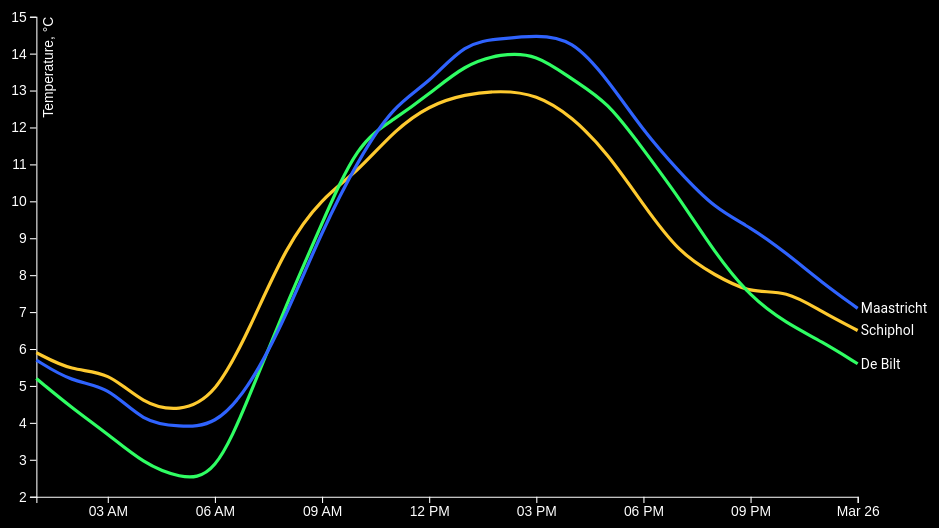
D3 v4 page, settled after 480 driven frames (8 s of simulated time); the page loaded 1 data file(s).


			const svg = d3.select( 'svg' ),
			margin = { top: 20, right: 140, bottom: 30, left: 50 },
			width = svg.attr( 'width' ) - margin.left - margin.right,
			height = svg.attr( 'height' ) - margin.top - margin.bottom,
			g = svg.append( 'g' ).attr( 'transform', 'translate( ' + margin.left + ',' + margin.top + ' )' ),

			x = d3.scaleTime().range( [0, width] ),
			y = d3.scaleLinear().range( [height, 0] ),
			z = d3.scaleOrdinal( ['#feca2f', '#2ffe63', '#2f63fe', '#fe2fca'] ),

			knmiCodes = {
				209: 'IJmond',
				210: 'Valkenburg',
				215: 'Voorschoten',
				225: 'IJmuiden',
				235: 'De Kooy',
				240: 'Schiphol',
				242: 'Vlieland',
				248: 'Wijdenes',
				249: 'Berkhout',
				251: 'Hoorn (Terschelling)',
				257: 'Wijk aan Zee',
				258: 'Houtribdijk',
				260: 'De Bilt',
				265: 'Soesterberg',
				267: 'Stavoren',
				269: 'Lelystad',
				270: 'Leeuwarden',
				273: 'Marknesse',
				275: 'Deelen',
				277: 'Lauwersoog',
				278: 'Heino',
				279: 'Hoogeveen',
				280: 'Eelde',
				283: 'Hupsel',
				285: 'Huibertgat',
				286: 'Nieuw Beerta',
				290: 'Twenthe',
				308: 'Cadzand',
				310: 'Vlissingen',
				311: 'Hoofdplaat',
				312: 'Oosterschelde',
				313: 'Vlakte v.d. Raan',
				315: 'Hansweert',
				316: 'Schaar',
				319: 'Westdorpe',
				323: 'Wilhelminadorp',
				324: 'Stavenisse',
				330: 'Hoek van Holland',
				331: 'Tholen',
				340: 'Woensdrecht',
				343: 'R’dam-Geulhaven',
				344: 'Rotterdam',
				348: 'Cabauw',
				350: 'Gilze-Rijen',
				356: 'Herwijnen',
				370: 'Eindhoven',
				375: 'Volkel',
				377: 'Ell',
				380: 'Maastricht',
				391: 'Arcen'
			}

			// You may start editing stuff here (but don’t change the file-name).
			d3.text( 'index.txt' )
				.get( onload )

			function onload( err, doc ) {

				if ( err ) throw err

				// Use this place to transform doc (without changing it manually) into
				// something that looks like `example.json`:
				// https://github.com/cmda-fe3x3/course-17-18/blob/master/site/class-3/clean/example.json
				//
				// Notes:
				//
				// 1. Use the `knmiCodes` variables to transform from KNMI’s codes to place
				//    names
				// 2. Use actual Date objects instead of strings for all `date` keys:
				//    https://developer.mozilla.org/JavaScript/Reference/Global_Objects/Date
				//
				// Store the results in the variables `places`:
				const headerEnd = doc.indexOf( '\n', doc.lastIndexOf( '#' ) ),
					remains = doc.slice( headerEnd ).trim(),
					docs = remains.replace( / +/g, '' ),
					csv = d3.csvParseRows( docs ),
					timeFormat = d3.timeParse( '%Y%m%d%H' )

				let places = csv.map( el => {

					if ( el[7] === '' ) return

					return { name: knmiCodes[ el[0] ], date: timeFormat( el[1] + el[2] ), temperature: ( el[7] * 0.1 ).toFixed( 1 ) * 1 }

				}).filter( el => {

					if ( el !== undefined ) return el

				})

				//  console.log( places )

				places = d3.nest()
					.key( d => d.name )
					.entries( places )
					.map( d => ( { name: d.key, values: d.values } ) )

				// Do not change stuff below this line.
				x.domain( d3.extent( flatten( places ), date ) )
				y.domain( d3.extent( flatten( places ), temperature ) ).nice()
				z.domain( places.map( name ) )

				const line = d3.line()
					.curve( d3.curveBasis )
					.x( lineX )
					.y( lineY )

				g.append( 'g' )
					.attr( 'class', 'axis x' )
					.attr( 'transform', 'translate(0,' + height + ' )' )
					.call( d3.axisBottom( x ) )

				g.append( 'g' )
					.attr( 'class', 'axis y' )
					.call( d3.axisLeft( y ) )
					.append( 'text' )
					.attr( 'transform', 'rotate(-90)' )
					.attr( 'y', 6)
					.attr( 'dy', '0.71em' )
					.text( 'Temperature, °C' )

				const place = g.selectAll( '.place' )
					.data( places )
					.enter()
					.append( 'g' )
					.attr( 'class', 'place' )

				place.append( 'path' )
					.attr( 'class', 'line' )
					.attr( 'd', lineD )
					.style( 'stroke', lineStroke )

				place.append( 'text' )
					.attr( 'transform', transformText )
					.attr( 'x', 3)
					.attr( 'dy', '0.35em' )
					.text( name )

				function lineX( d ) {

					return x( date( d ) )

				}

				function lineY( d ) {

					return y( temperature( d ) )

				}

				function lineD( d ) {

					return line( values( d ) )

				}

				function lineStroke( d ) {

					return z( name( d ) )

				}

				function transformText( d ) {

					const last = d.values[ d.values.length - 1 ]
					return 'translate( ' + x( date( last ) ) + ',' + y( temperature( last ) ) + ' )'

				}
			}

			function flatten( value ) {

				return [].concat.apply( [], value.map( values) )

			}

			function values( d ) {

				return d.values

			}

			function name( d ) {

				return d.name

			}

			function date( d ) {

				return d.date

			}

			function temperature( d ) {

				return d.temperature

			}
		

### data: index.txt
# BRON: KONINKLIJK NEDERLANDS METEOROLOG…
# Opmerking: door stationsverplaatsingen…
#
#
# STN      LON(east)   LAT(north)     AL…
# 240:         4.790       52.318      -…
# 260:         5.180       52.100       …
# 285:         6.399       53.575       …
# 380:         5.762       50.906     11…
#
# YYYYMMDD = datum (YYYY=jaar, MM=maand, DD=dag);
# HH       = tijd (HH=uur, UT.12 UT=13 MET, 14 MEZT. Uurvak 05 loopt van 04.00 UT to…
# DD       = Windrichting (in graden) ge…, 90=oost, 180=zuid, 270=west, 0=windstil 990=veranderlijk. Zie http://…
# FH       = Uurgemiddelde windsnelheid …
# FF       = Windsnelheid (in 0.1 m/s) g…
# FX       = Hoogste windstoot (in 0.1 m…
# T        = Temperatuur (in 0.1 graden …
# T10N     = Minimumtemperatuur (in 0.1 …
# TD       = Dauwpuntstemperatuur (in 0.…
# SQ       = Duur van de zonneschijn (in…, berekend uit globale straling  (-1 for <…
# Q        = Globale straling (in J/cm2)…
# DR       = Duur van de neerslag (in 0.…
# RH       = Uursom van de neerslag (in …
# P        = Luchtdruk (in 0.1 hPa) herl…, tijdens de waarneming;
# VV       = Horizontaal zicht tijdens d…, 1=100-200m, 2=200-300m, ..., 49=4900-5000m, 50=5-6km, 56=6-7km, 57=7-8km, ..., 79=29-30km, 80=30-35km, 81=35-40km, ..., 89=meer dan 70km);
# N        = Bewolking (bedekkingsgraad …, tijdens de waarneming (9=bovenlucht onzi…
# U        = Relatieve vochtigheid (in p…
# WW       = Weercode (00-99), visueel(WW) of automatisch(WaWa) waargen…, voor het actuele weer of het weer in het…
# IX       = Weercode indicator voor de …, 2, 3=bemand en weggelaten (geen belangrijk …, geen gegevens), 4=automatisch en opgenomen (gebruikmaken…, 5, 6=automatisch en weggelaten (geen belang…, geen gegevens), 7=automatisch gebruikmakend van code uit…
# M        = Mist 0=niet voorgekomen, 1=wel voorgekomen in het voorgaande uur …
# R        = Regen 0=niet voorgekomen, 1=wel voorgekomen in het voorgaande uur …
# S        = Sneeuw 0=niet voorgekomen, 1=wel voorgekomen in het voorgaande uur …
# O        = Onweer 0=niet voorgekomen, 1=wel voorgekomen in het voorgaande uur …
# Y        = IJsvorming 0=niet voorgekom…, 1=wel voorgekomen in het voorgaande uur …
#
# STN, YYYYMMDD, HH, DD, FH, FF, FX, T, T10, TD, SQ, Q, DR, RH, P, VV, N, U, WW, IX, M, R, S, O
#
240, 20170325, 1, 50, 50, 50, 80, 59, , 18, 0, 0, 0, 0, 10334, 75, 8, 74, , 5, 0, 0, 0, 0
240, 20170325, 2, 50, 40, 40, 70, 54, , 13, 0, 0, 0, 0, 10329, 75, 8, 75, , 5, 0, 0, 0, 0
240, 20170325, 3, 50, 40, 50, 70, 54, , 14, 0, 0, 0, 0, 10327, 71, 8, 75, , 5, 0, 0, 0, 0
240, 20170325, 4, 60, 40, 40, 70, 45, , 10, 0, 0, 0, 0, 10324, 71, 8, 78, , 5, 0, 0, 0, 0
240, 20170325, 5, 60, 40, 40, 60, 43, , 3, 0, 0, 0, 0, 10324, 73, 6, 75, , 5, 0, 0, 0, 0
240, 20170325, 6, 50, 40, 40, 60, 47, 19, 9, 0, 2, 0, 0, 10324, 73, 2, 76, , 5, 0, 0, 0, 0
240, 20170325, 7, 50, 40, 40, 60, 66, , 13, 7, 33, 0, 0, 10325, 78, 2, 68, , 5, 0, 0, 0, 0
240, 20170325, 8, 50, 50, 50, 70, 88, , 10, 10, 92, 0, 0, 10327, 81, 2, 57, , 5, 0, 0, 0, 0
240, 20170325, 9, 60, 50, 50, 80, 101, , 5, 10, 148, 0, 0, 10326, 80, 6, 51, , 5, 0, 0, 0, 0
240, 20170325, 10, 50, 50, 50, 80, 108, , 6, 10, 195, 0, 0, 10323, 80, 6, 49, , 5, 0, 0, 0, 0
240, 20170325, 11, 60, 60, 70, 90, 119, , -6, 7, 198, 0, 0, 10315, 75, 7, 41, , 5, 0, 0, 0, 0
240, 20170325, 12, 40, 70, 70, 100, 126, 31, -72, 9, 217, 0, 0, 10308, 81, 4, 24, , 5, 0, 0, 0, 0
240, 20170325, 13, 60, 70, 80, 100, 129, , -41, 10, 232, 0, 0, 10300, 82, 2, 30, , 5, 0, 0, 0, 0
240, 20170325, 14, 50, 70, 70, 110, 130, , -30, 10, 210, 0, 0, 10292, 82, 0, 32, , 5, 0, 0, 0, 0
240, 20170325, 15, 30, 70, 70, 110, 129, , -15, 10, 172, 0, 0, 10284, 81, 0, 36, , 5, 0, 0, 0, 0
240, 20170325, 16, 40, 70, 80, 110, 123, , -12, 10, 121, 0, 0, 10275, 80, 0, 39, , 5, 0, 0, 0, 0
240, 20170325, 17, 40, 70, 70, 110, 113, , -18, 10, 67, 0, 0, 10269, 83, 2, 40, , 5, 0, 0, 0, 0
240, 20170325, 18, 40, 70, 60, 120, 99, 89, -9, 5, 19, 0, 0, 10272, 83, 8, 46, , 5, 0, 0, 0, 0
240, 20170325, 19, 40, 70, 60, 110, 86, , -3, 0, 0, 0, 0, 10275, 83, 1, 53, , 5, 0, 0, 0, 0
240, 20170325, 20, 40, 60, 50, 90, 80, , 3, 0, 0, 0, 0, 10278, 83, 2, 58, , 5, 0, 0, 0, 0
240, 20170325, 21, 50, 60, 50, 100, 75, , 13, 0, 0, 0, 0, 10277, 83, 8, 64, , 5, 0, 0, 0, 0
240, 20170325, 22, 50, 60, 60, 90, 76, , 17, 0, 0, 0, 0, 10277, 80, 8, 66, , 5, 0, 0, 0, 0
240, 20170325, 23, 50, 60, 50, 110, 70, , 34, 0, 0, 0, 0, 10274, 75, 1, 77, , 5, 0, 0, 0, 0
240, 20170325, 24, 50, 50, 40, 80, 65, 52, 38, 0, 0, 0, 0, 10268, 70, 0, 83, , 5, 0, 0, 0, 0
... 72 more rows